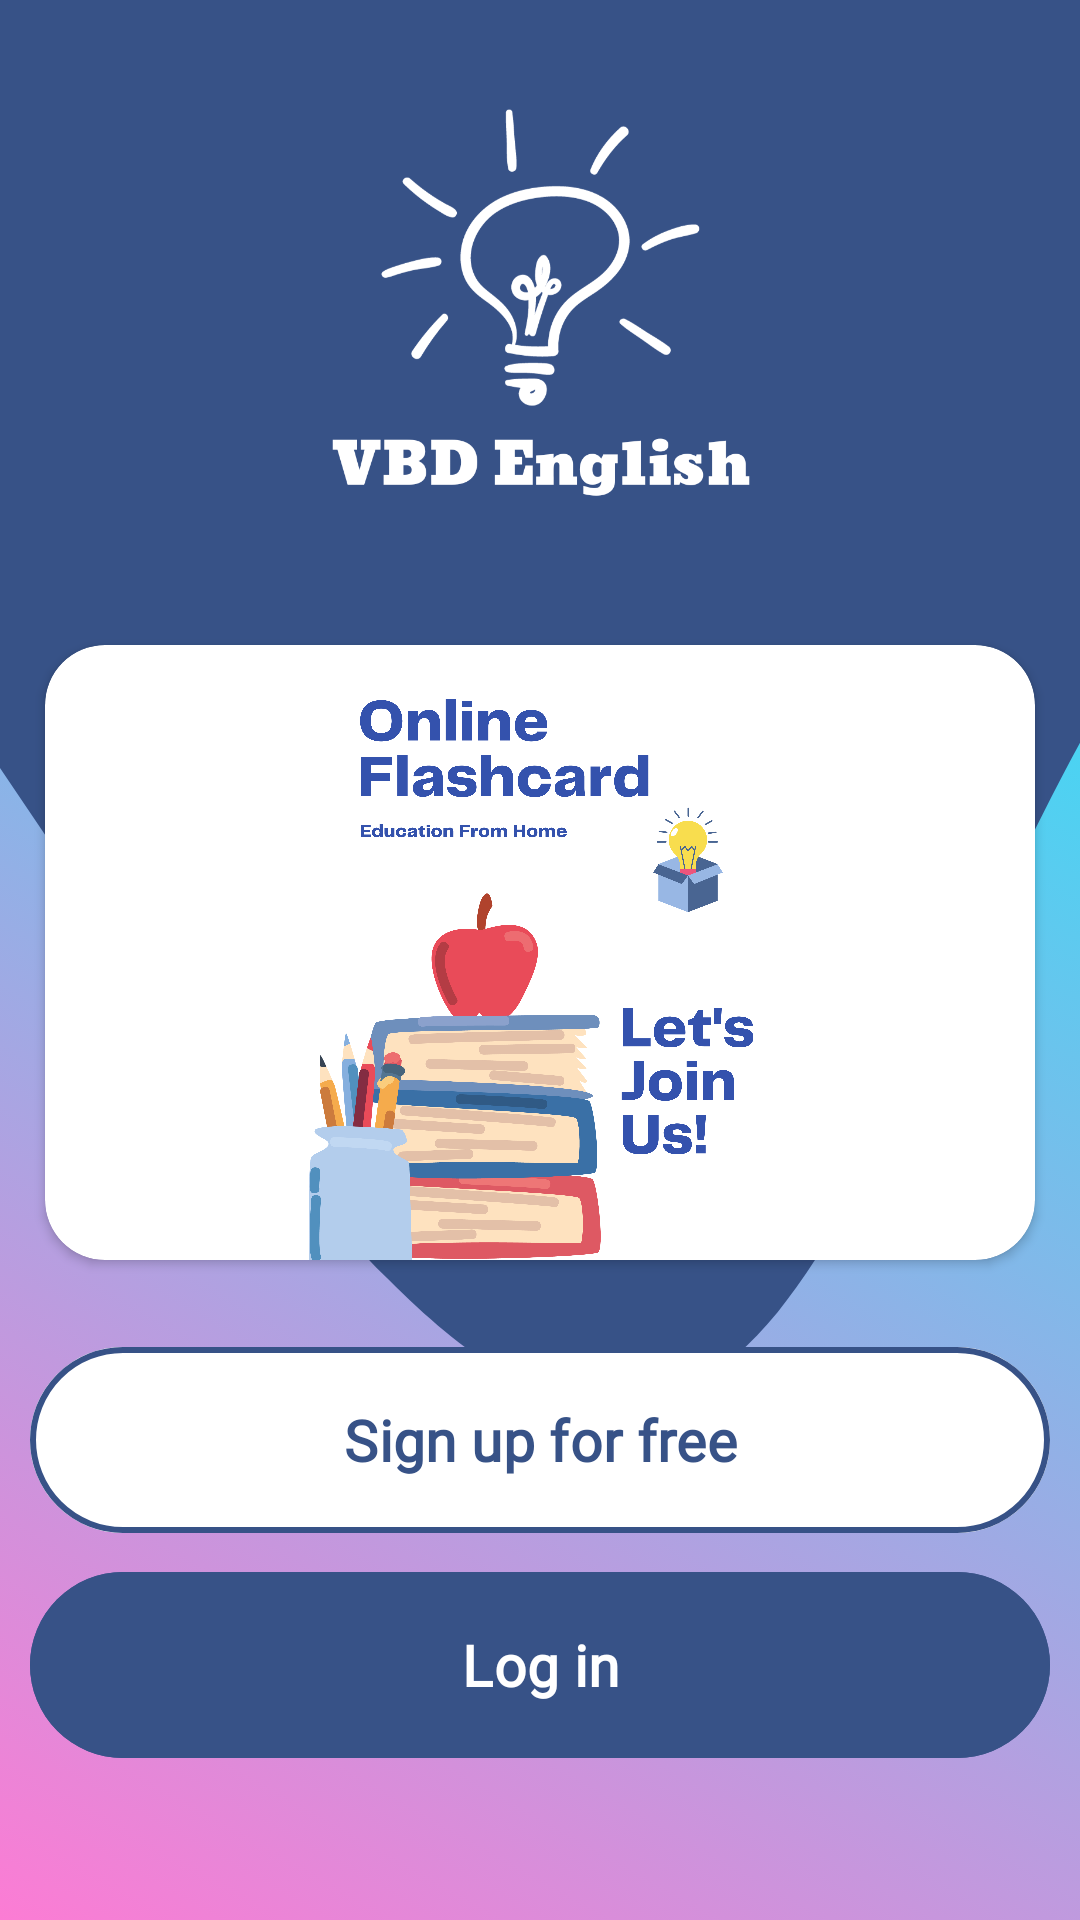

Produce the Android XML layout that renders to this screen, including the resource entries it uses.
<!-- AndroidManifest.xml: application theme Theme.MobileFP_EnglishQuizlet -->
<!-- res/layout/login_nav_layout.xml -->
<?xml version="1.0" encoding="utf-8"?>
<androidx.appcompat.widget.LinearLayoutCompat xmlns:android="http://schemas.android.com/apk/res/android"
    android:layout_width="match_parent"
    android:layout_height="match_parent"
    xmlns:app="http://schemas.android.com/apk/res-auto"
    android:background="@drawable/gradient_pink_blue">

    <RelativeLayout
        android:layout_width="match_parent"
        android:layout_height="match_parent"
        android:background="@drawable/wave_background">

        <LinearLayout
            android:layout_width="match_parent"
            android:layout_height="match_parent"
            android:orientation="vertical"
            android:padding="10dp">

            <ImageView
                android:layout_width="200dp"
                android:layout_height="200dp"
                android:layout_gravity="center"
                android:src="@drawable/logo">
            </ImageView>

            <androidx.cardview.widget.CardView
                android:layout_width="match_parent"
                android:layout_height="match_parent"
                android:layout_gravity="center"
                android:layout_margin="5dp"
                android:elevation="8dp"
                app:cardCornerRadius="20dp"
                android:layout_weight="1">

                <ImageView
                    android:layout_width="match_parent"
                    android:layout_height="match_parent"
                    android:src="@drawable/banner_main">
                </ImageView>
            </androidx.cardview.widget.CardView>

            <com.google.android.material.button.MaterialButton
                android:layout_marginTop="20dp"
                android:layout_width="match_parent"
                android:layout_height="70dp"
                android:text="Sign up for free"
                android:textSize="19dp"
                android:textStyle="bold"
                android:textColor="#375287"
                app:strokeColor="#375287"
                app:strokeWidth="2dp"
                android:backgroundTint="@color/white"
                android:fontFamily="@font/baloo"
                >
            </com.google.android.material.button.MaterialButton>

            <com.google.android.material.button.MaterialButton
                android:layout_width="match_parent"
                android:layout_height="70dp"
                android:text="Log in"
                android:textSize="19dp"
                android:textStyle="bold"
                android:layout_marginBottom="40dp"
                android:layout_marginTop="5dp"
                android:textColor="@color/white"
                android:backgroundTint="#375287"
                android:fontFamily="@font/baloo">

            </com.google.android.material.button.MaterialButton>

        </LinearLayout>
    </RelativeLayout>
</androidx.appcompat.widget.LinearLayoutCompat>
<!-- resources referenced by this layout -->
<resources>
  <!-- drawable banner_main: png bitmap (drawable, 560294 bytes) -->
  <!-- drawable gradient_pink_blue (drawable) -->
  <?xml version="1.0" encoding="utf-8"?>
  <selector xmlns:android="http://schemas.android.com/apk/res/android">
      <item>
          <shape>
              <gradient android:angle="45"
                  android:endColor="#00F8FF"
                  android:startColor="#FC7CD4"
                  android:type="linear">
              </gradient>
  
          </shape>
      </item>
  </selector>
  <!-- drawable logo: png bitmap (drawable, 55557 bytes) -->
  <!-- drawable wave_background (drawable) -->
  <vector xmlns:android="http://schemas.android.com/apk/res/android"
      android:width="1440dp"
      android:height="320dp"
      android:viewportWidth="1000"
      android:viewportHeight="320">
    <path
        android:pathData="M0,128L60,144C120,160 240,192 360,213.3C480,235 600,245 720,218.7C840,192 960,128 1080,101.3C1200,75 1320,85 1380,90.7L1440,96L1440,0L1380,0C1320,0 1200,0 1080,0C960,0 840,0 720,0C600,0 480,0 360,0C240,0 120,0 60,0L0,0Z"
        android:fillColor="#375287"/>
  </vector>
  <style name="Theme.MobileFP_EnglishQuizlet" parent="Base.Theme.MobileFP_EnglishQuizlet" />
  <style name="Base.Theme.MobileFP_EnglishQuizlet" parent="Theme.Material3.DayNight.NoActionBar">
          
          
      </style>
  <!-- not gathered from this repository: default colours our renderer supplied (Android Studio template values) -->
  <color name="white">#FFFFFFFF</color>
</resources>
